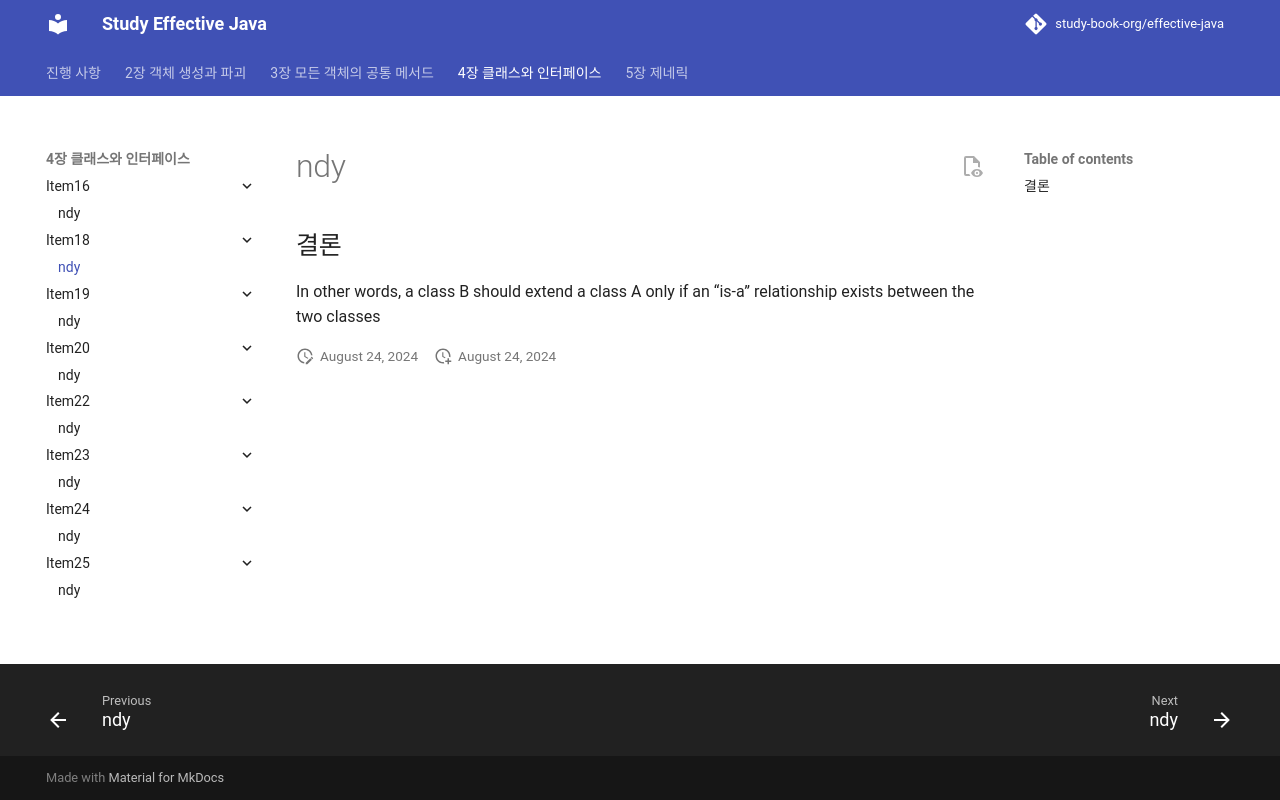

repository: study-book-org/effective-java · page: chapter04/item18/ndy/index.html · generator: mkdocs

---
title: ndy
---
## 결론

In other words, a class B should extend a class A only if an “is-a” relationship exists between the two classes
